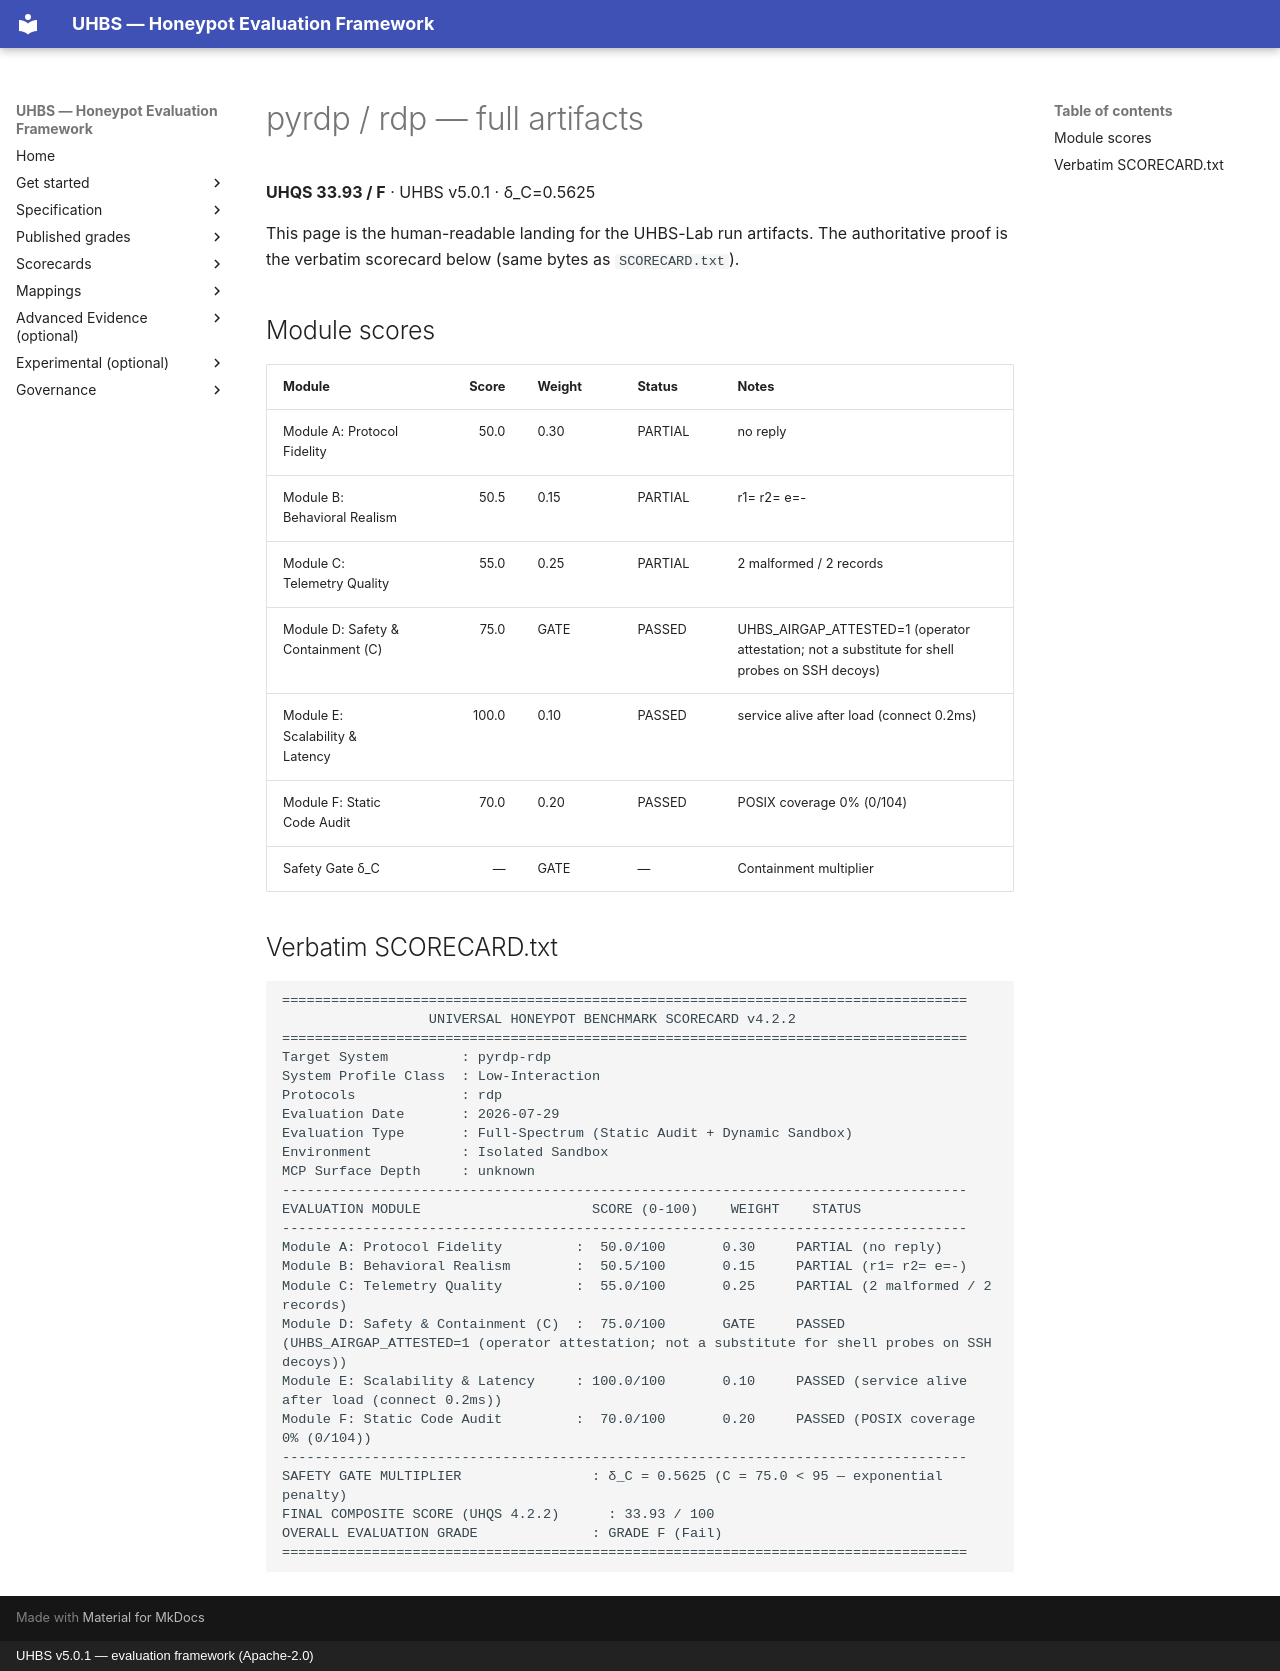

repository: uhbs/uhbs-standard · page: conformance/archive/v5.0.0/pyrdp/rdp/full/index.html · generator: mkdocs · copyright: UHBS v5.0.1 — evaluation framework (Apache-2.0)

# pyrdp / rdp — full artifacts

**UHQS 33.93 / F** · UHBS v5.0.1 · δ_C=0.5625

This page is the human-readable landing for the UHBS-Lab run artifacts. The authoritative proof is the verbatim scorecard below (same bytes as `SCORECARD.txt`).

## Module scores

| Module | Score | Weight | Status | Notes |
| --- | ---: | --- | --- | --- |
| Module A: Protocol Fidelity | 50.0 | 0.30 | PARTIAL | no reply |
| Module B: Behavioral Realism | 50.5 | 0.15 | PARTIAL | r1= r2= e=- |
| Module C: Telemetry Quality | 55.0 | 0.25 | PARTIAL | 2 malformed / 2 records |
| Module D: Safety & Containment (C) | 75.0 | GATE | PASSED | UHBS_AIRGAP_ATTESTED=1 (operator attestation; not a substitute for shell probes on SSH decoys) |
| Module E: Scalability & Latency | 100.0 | 0.10 | PASSED | service alive after load (connect 0.2ms) |
| Module F: Static Code Audit | 70.0 | 0.20 | PASSED | POSIX coverage 0% (0/104) |
| Safety Gate δ_C | — | GATE | — | Containment multiplier |

## Verbatim SCORECARD.txt

```text
====================================================================================
                  UNIVERSAL HONEYPOT BENCHMARK SCORECARD v4.2.2
====================================================================================
Target System         : pyrdp-rdp
System Profile Class  : Low-Interaction
Protocols             : rdp
Evaluation Date       : 2026-07-29
Evaluation Type       : Full-Spectrum (Static Audit + Dynamic Sandbox)
Environment           : Isolated Sandbox
MCP Surface Depth     : unknown
------------------------------------------------------------------------------------
EVALUATION MODULE                     SCORE (0-100)    WEIGHT    STATUS
------------------------------------------------------------------------------------
Module A: Protocol Fidelity         :  50.0/100       0.30     PARTIAL (no reply)
Module B: Behavioral Realism        :  50.5/100       0.15     PARTIAL (r1= r2= e=-)
Module C: Telemetry Quality         :  55.0/100       0.25     PARTIAL (2 malformed / 2 records)
Module D: Safety & Containment (C)  :  75.0/100       GATE     PASSED (UHBS_AIRGAP_ATTESTED=1 (operator attestation; not a substitute for shell probes on SSH decoys))
Module E: Scalability & Latency     : 100.0/100       0.10     PASSED (service alive after load (connect 0.2ms))
Module F: Static Code Audit         :  70.0/100       0.20     PASSED (POSIX coverage 0% (0/104))
------------------------------------------------------------------------------------
SAFETY GATE MULTIPLIER                : δ_C = 0.5625 (C = 75.0 < 95 — exponential penalty)
FINAL COMPOSITE SCORE (UHQS 4.2.2)      : 33.93 / 100
OVERALL EVALUATION GRADE              : GRADE F (Fail)
====================================================================================
```
